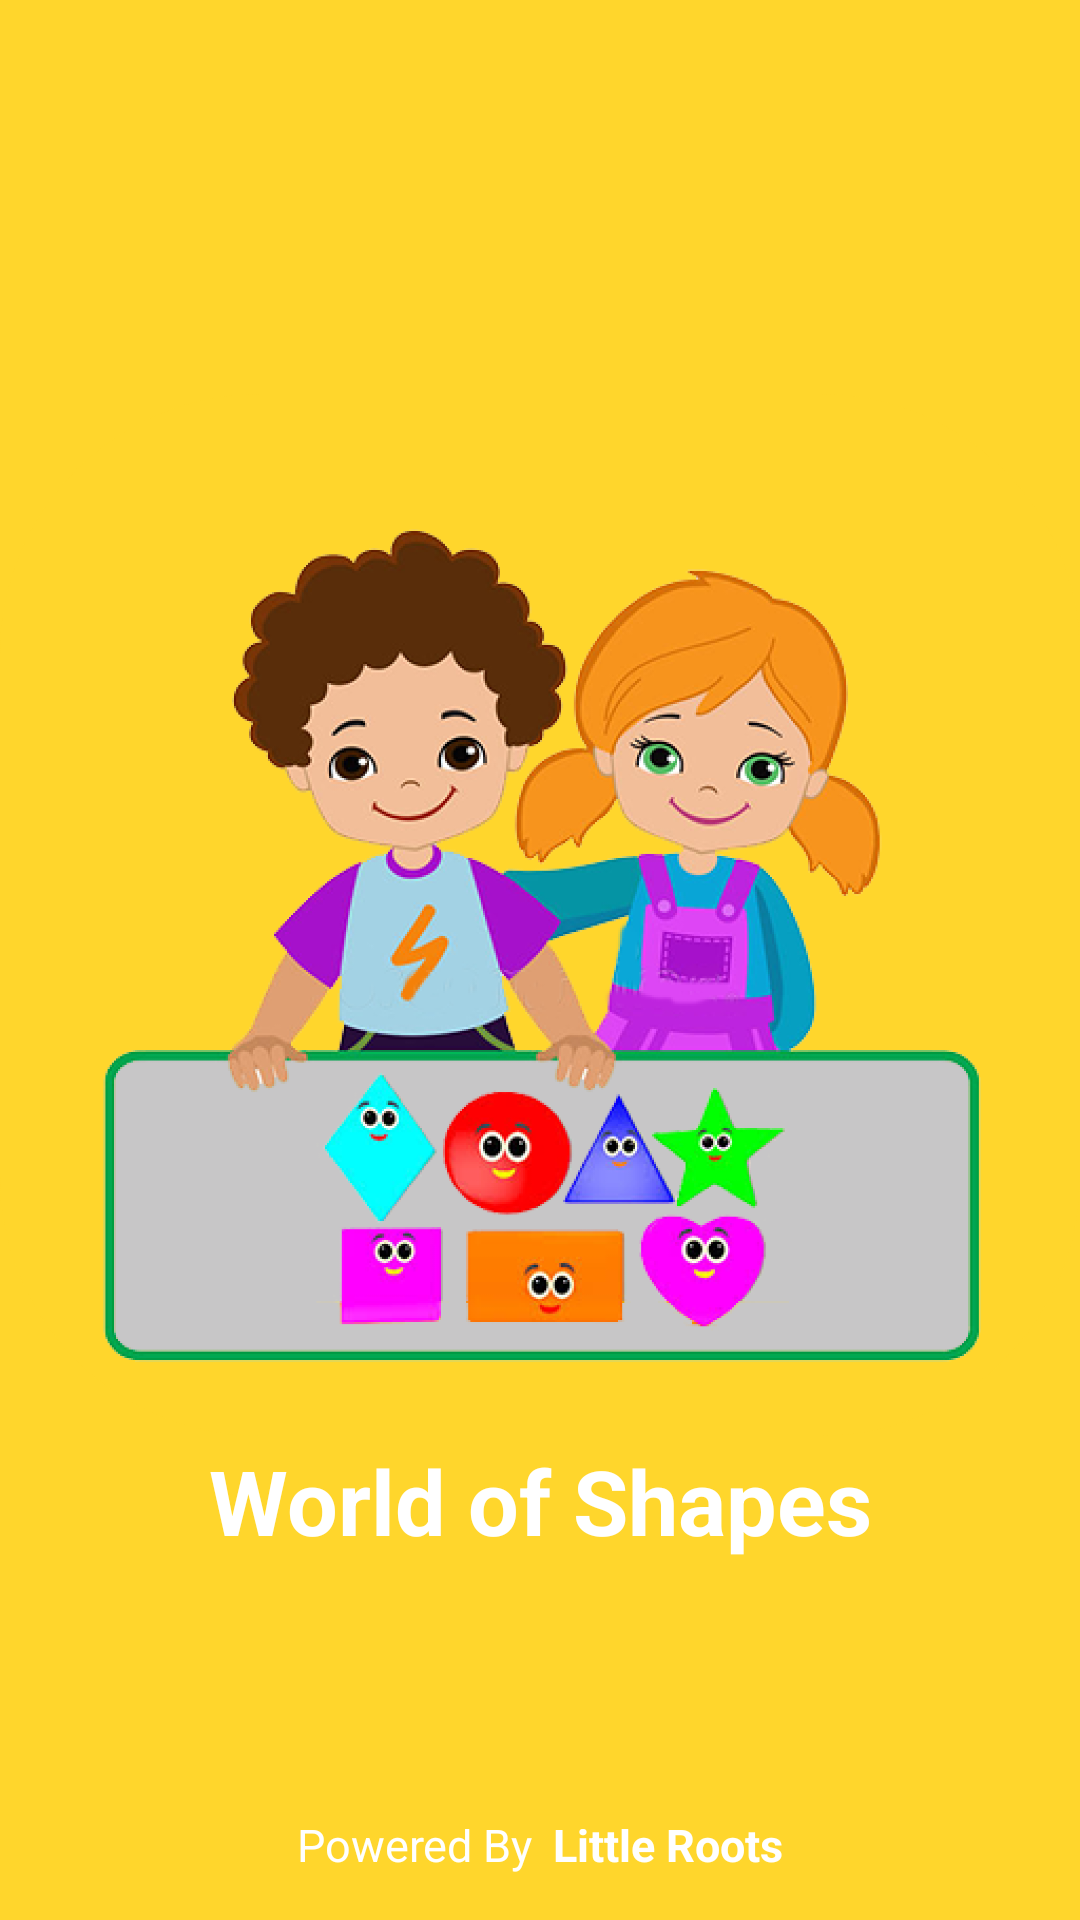

This screen was rendered from an Android layout file. Write that file and the resources it references.
<!-- AndroidManifest.xml: application theme Theme.WorldOfShapes -->
<!-- res/layout/activity_splash.xml -->
<?xml version="1.0" encoding="utf-8"?>
<RelativeLayout xmlns:android="http://schemas.android.com/apk/res/android"
    xmlns:app="http://schemas.android.com/apk/res-auto"
    xmlns:tools="http://schemas.android.com/tools"
    android:layout_width="match_parent"
    android:layout_height="match_parent"
    tools:context=".Splash"
    android:gravity="center"
    android:orientation="vertical"
    android:background="#FFD62C">


    <ImageView
        android:id="@+id/imageView"
        android:layout_width="350dp"
        android:layout_height="350dp"
        app:srcCompat="@drawable/app_iconn"
        android:layout_gravity="center"
        android:layout_alignParentTop="true"
        android:layout_alignParentLeft="true"
        android:layout_alignParentRight="true"
        android:layout_marginTop="130dp"
        />

    <TextView
        android:layout_width="wrap_content"
        android:layout_height="wrap_content"
        android:layout_below="@+id/imageView"
        android:layout_alignParentLeft="true"
        android:layout_alignParentRight="true"
        android:gravity="center"
        android:text="@string/app_name"
        android:textColor="@color/white"
        android:textSize="30sp"
        android:textStyle="bold" />

    <LinearLayout
        android:layout_width="match_parent"
        android:layout_height="wrap_content"
        android:gravity="center"
        android:layout_alignParentBottom="true">

        <TextView
            android:id="@+id/simple2"
            android:layout_width="wrap_content"
            android:layout_height="wrap_content"
            android:layout_alignParentBottom="true"

            android:layout_marginBottom="10dp"
            android:textColor="@color/white"
            android:layout_toStartOf="@+id/simple"
            android:layout_toLeftOf="@+id/simple"
            android:gravity="center"
            android:text="Powered By "
            android:textSize="15sp" />
        <TextView
            android:layout_width="wrap_content"
            android:layout_height="wrap_content"
            android:layout_alignParentRight="true"
            android:layout_alignParentBottom="true"
            android:layout_marginBottom="10dp"
            android:id="@+id/simple"
            android:textColor="@color/white"
            android:gravity="center"
            android:layout_marginLeft="3dp"
            android:text="Little Roots"
            android:textStyle="bold"
            android:textSize="15sp" />



    </LinearLayout>
</RelativeLayout>
<!-- resources referenced by this layout -->
<resources>
  <color name="white">#FFFFFFFF</color>
  <!-- drawable app_iconn: png bitmap (drawable-hdpi, 286768 bytes) -->
  <string name="app_name">World of Shapes</string>
  <style name="Theme.WorldOfShapes" parent="Theme.Design.NoActionBar">
          
          <item name="colorPrimary">@color/purple_500</item>
          <item name="colorPrimaryVariant">@color/purple_700</item>
          <item name="colorOnPrimary">@color/white</item>
          
          <item name="colorSecondary">@color/teal_200</item>
          <item name="colorSecondaryVariant">@color/teal_700</item>
          <item name="colorOnSecondary">@color/black</item>
          
          <item name="android:statusBarColor" tools:targetApi="l">?attr/colorPrimaryVariant</item>
          
      </style>
  <color name="purple_500">#FFD62C</color>
  <color name="purple_700">#FFD62C</color>
  <color name="teal_200">#FF03DAC5</color>
  <color name="teal_700">#FF018786</color>
  <color name="black">#FF000000</color>
</resources>
